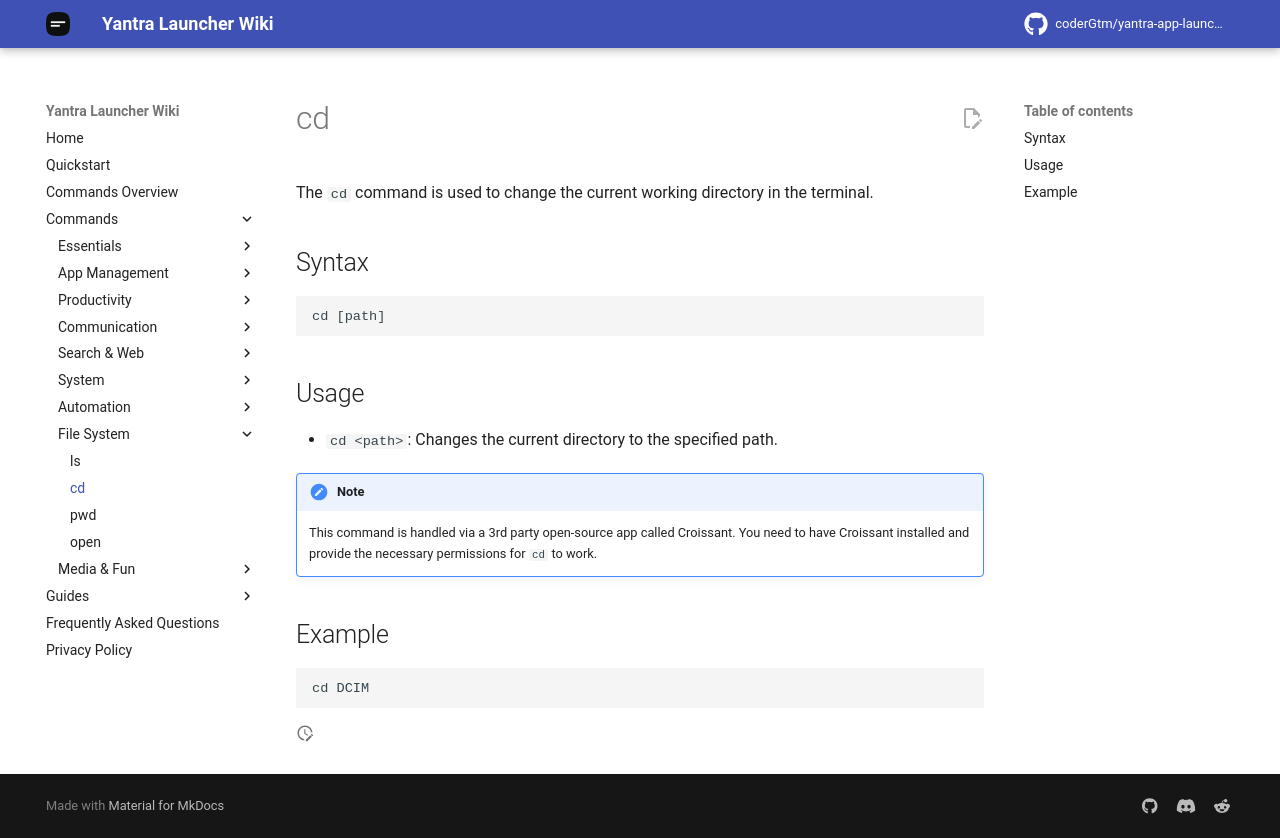

repository: coderGtm/yantra-app-launcher · page: docs/commands/cd/index.html · generator: mkdocs

# cd

The `cd` command is used to change the current working directory in the terminal.

## Syntax
```
cd [path]
```

## Usage
- `cd <path>`: Changes the current directory to the specified path.

!!! note
    This command is handled via a 3rd party open-source app called Croissant. You need to have Croissant installed and provide the necessary permissions for `cd` to work.

## Example
```
cd DCIM
```
